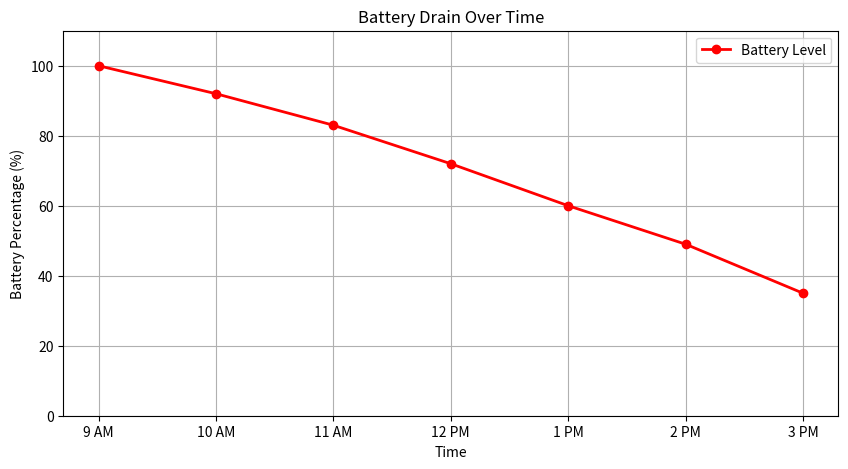

Python code for this plot:

import pandas as pd
import numpy as np
import matplotlib.pyplot as plt

# Step 1: Create battery data

time = ["9 AM", "10 AM", "11 AM",
        "12 PM", "1 PM", "2 PM", "3 PM"]

battery = [100, 92, 83, 72, 60, 49, 35]

# Step 2: Create DataFrame

df = pd.DataFrame({
    "Time": time,
    "Battery": battery
})

print("Battery Data:")
print(df)

# Step 3: Calculate battery drain

df["Battery Drain"] = df["Battery"].shift(1) - df["Battery"]

df["Battery Drain"] = df["Battery Drain"].fillna(0)

print("\nBattery Drain:")
print(df)

# Step 4: Calculate total battery usage

total_drain = battery[0] - battery[-1]

print("\nTotal Battery Drain:", total_drain, "%")

# Step 5: Create line chart

plt.figure(figsize=(10, 5))

plt.plot(time, battery,
         marker='o',
         color='red',
         linewidth=2,
         label='Battery Level')

# Step 6: Add title and labels

plt.title("Battery Drain Over Time")
plt.xlabel("Time")
plt.ylabel("Battery Percentage (%)")

plt.ylim(0, 110)

plt.grid(True)
plt.legend()

# Step 7: Display chart

plt.show()
